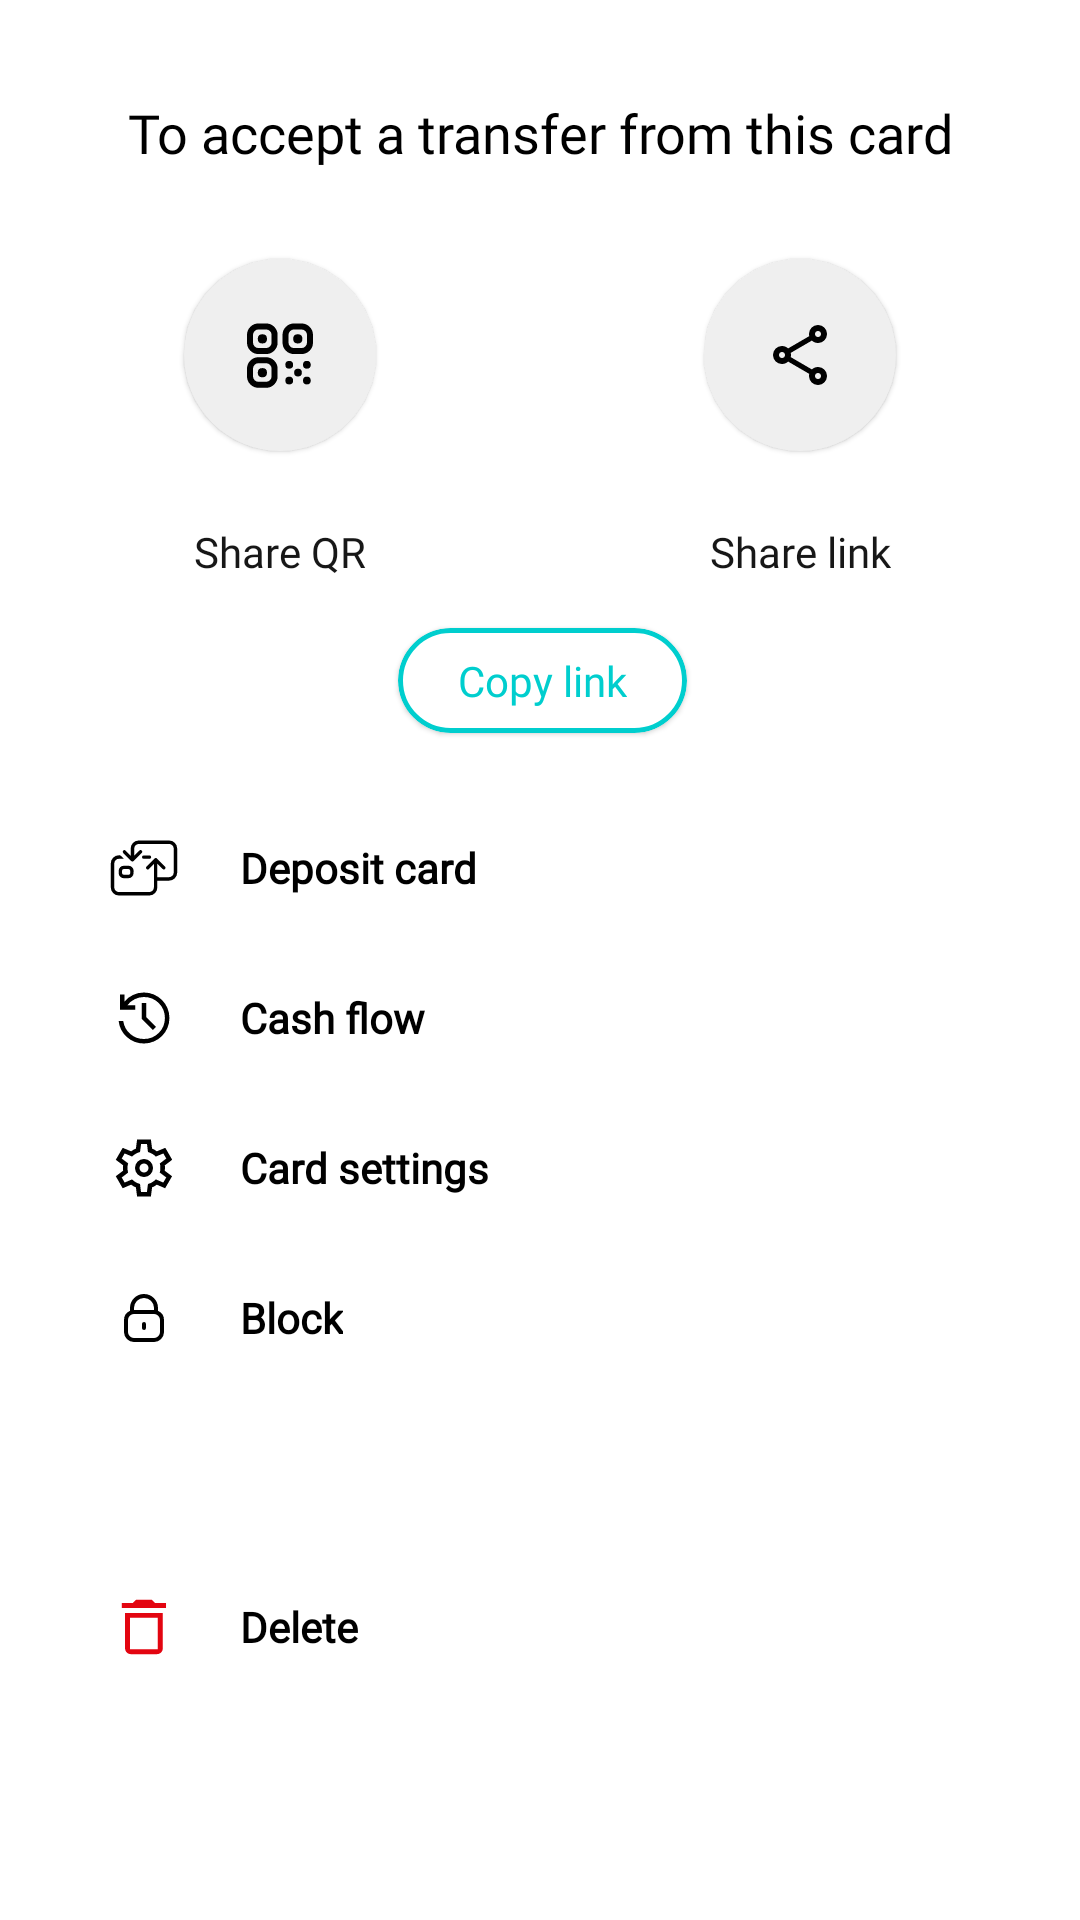

This screen was rendered from an Android layout file. Write that file and the resources it references.
<!-- AndroidManifest.xml: application theme Theme.PaymeDemo -->
<!-- res/layout/card_dialog_bottom.xml -->
<?xml version="1.0" encoding="utf-8"?>
<androidx.constraintlayout.widget.ConstraintLayout xmlns:android="http://schemas.android.com/apk/res/android"
    xmlns:app="http://schemas.android.com/apk/res-auto"
    xmlns:tools="http://schemas.android.com/tools"
    android:id="@+id/dialog_button"
    android:layout_width="match_parent"
    android:layout_height="wrap_content"
    android:background="@drawable/dialog_bottom_style">

    <androidx.appcompat.widget.AppCompatTextView
        android:id="@+id/appCompatTextView5"
        android:layout_width="wrap_content"
        android:layout_height="wrap_content"
        android:layout_marginTop="32dp"
        android:fontFamily="@font/muli_light"
        android:text="@string/to_accept_a_transfer_from_this_card"
        android:textColor="@color/text_color"
        android:textSize="18sp"
        app:layout_constraintEnd_toEndOf="parent"
        app:layout_constraintStart_toStartOf="parent"
        app:layout_constraintTop_toTopOf="parent" />

    <com.google.android.material.card.MaterialCardView
        android:id="@+id/qrCode"
        style="@style/basic_screen_card_style_2"
        android:layout_marginEnd="24dp"
        app:cardCornerRadius="64dp"
        app:layout_constraintEnd_toStartOf="@id/share"
        app:layout_constraintStart_toStartOf="parent"
        app:layout_constraintTop_toBottomOf="@+id/appCompatTextView5"
        tools:ignore="DuplicateSpeakableTextCheck">

        <androidx.appcompat.widget.AppCompatImageView
            android:layout_width="match_parent"
            android:layout_height="match_parent"
            android:layout_gravity="center"
            android:padding="20dp"
            android:src="@drawable/ic_qr_small" />

    </com.google.android.material.card.MaterialCardView>

    <TextView
        android:id="@+id/qrCodeText"
        style="@style/basic_card_text_style"
        android:layout_marginTop="24dp"
        android:text="@string/share_QR"
        app:layout_constraintEnd_toEndOf="@+id/qrCode"
        app:layout_constraintStart_toStartOf="@+id/qrCode"
        app:layout_constraintTop_toBottomOf="@+id/qrCode" />

    <com.google.android.material.card.MaterialCardView
        android:id="@+id/share"
        style="@style/basic_screen_card_style_2"
        android:layout_marginStart="24dp"
        app:cardCornerRadius="64dp"
        app:layout_constraintEnd_toEndOf="parent"
        app:layout_constraintStart_toEndOf="@+id/qrCode"
        app:layout_constraintTop_toBottomOf="@+id/appCompatTextView5">

        <androidx.appcompat.widget.AppCompatImageView
            android:layout_width="match_parent"
            android:layout_height="match_parent"
            android:layout_gravity="center"
            android:padding="20dp"
            android:src="@drawable/ic_share" />

    </com.google.android.material.card.MaterialCardView>

    <TextView
        android:id="@+id/shareText"
        style="@style/basic_card_text_style"
        android:text="@string/share_the_link"
        app:layout_constraintEnd_toEndOf="@+id/share"
        app:layout_constraintStart_toStartOf="@+id/share"
        app:layout_constraintTop_toBottomOf="@+id/share" />

    <com.google.android.material.card.MaterialCardView
        android:id="@+id/copyLink"
        android:layout_width="wrap_content"
        android:layout_height="wrap_content"
        android:layout_marginTop="16dp"
        android:backgroundTint="@color/screen_bg_color"
        android:clickable="true"
        android:focusable="true"
        android:foreground="?selectableItemBackground"
        app:cardCornerRadius="20dp"
        app:layout_constraintEnd_toEndOf="@+id/shareText"
        app:layout_constraintStart_toStartOf="@+id/qrCodeText"
        app:layout_constraintTop_toBottomOf="@+id/shareText"
        app:strokeColor="@color/main_color"
        app:strokeWidth="1.5dp"
        tools:ignore="RtlSymmetry,UnusedAttribute,TouchTargetSizeCheck">

        <TextView
            android:layout_width="match_parent"
            android:layout_height="match_parent"
            android:fontFamily="@font/muli_light"
            android:gravity="center"
            android:paddingStart="20dp"
            android:paddingTop="8dp"
            android:paddingEnd="20dp"
            android:paddingBottom="8dp"
            android:text="@string/copy_link"
            android:textColor="@color/main_color"
            tools:ignore="TextContrastCheck" />
    </com.google.android.material.card.MaterialCardView>

    <androidx.recyclerview.widget.RecyclerView
        android:id="@+id/dialogBottomItemListCard"
        android:layout_width="match_parent"
        android:layout_height="wrap_content"
        android:layout_marginTop="24dp"
        android:orientation="vertical"
        android:paddingVertical="10dp"
        android:scrollbars="none"
        android:visibility="gone"
        app:layoutManager="androidx.recyclerview.widget.LinearLayoutManager"
        app:layout_constraintEnd_toEndOf="parent"
        app:layout_constraintHorizontal_bias="0.0"
        app:layout_constraintStart_toStartOf="parent"
        app:layout_constraintTop_toBottomOf="@+id/copyLink"
        tools:itemCount="5"
        tools:listitem="@layout/card_dialog_item" />

    <com.google.android.material.card.MaterialCardView
        android:id="@+id/materialCardView2"
        style="@style/card_item_bottom_style"
        android:layout_marginHorizontal="16dp"
        android:layout_marginTop="20dp"
        app:cardCornerRadius="0dp"
        app:cardElevation="0dp"
        app:layout_constraintEnd_toEndOf="parent"
        app:layout_constraintStart_toStartOf="parent"
        app:layout_constraintTop_toBottomOf="@+id/copyLink">

        <androidx.appcompat.widget.LinearLayoutCompat
            android:layout_width="match_parent"
            android:layout_height="match_parent"
            android:orientation="horizontal">

            <androidx.appcompat.widget.AppCompatImageView
                android:id="@+id/imageLink1"
                style="@style/card_item_image_bottom"
                android:src="@drawable/ic_tab_perevod" />

            <TextView
                android:id="@+id/textLink1"
                style="@style/cart_item_text_bottom"
                android:text="@string/deposit_card" />
        </androidx.appcompat.widget.LinearLayoutCompat>
    </com.google.android.material.card.MaterialCardView>

    <com.google.android.material.card.MaterialCardView
        android:id="@+id/materialCardView3"
        style="@style/card_item_bottom_style"
        android:layout_marginHorizontal="16dp"
        app:cardCornerRadius="0dp"
        app:cardElevation="0dp"
        app:layout_constraintEnd_toEndOf="parent"
        app:layout_constraintStart_toStartOf="parent"
        app:layout_constraintTop_toBottomOf="@+id/materialCardView2">

        <androidx.appcompat.widget.LinearLayoutCompat
            android:layout_width="match_parent"
            android:layout_height="match_parent"
            android:orientation="horizontal">

            <androidx.appcompat.widget.AppCompatImageView
                android:id="@+id/imageLink2"
                style="@style/card_item_image_bottom"
                android:src="@drawable/ic_history" />

            <TextView
                android:id="@+id/textLink2"
                style="@style/cart_item_text_bottom"
                android:text="@string/cashFlow"
                android:textStyle="bold" />
        </androidx.appcompat.widget.LinearLayoutCompat>
    </com.google.android.material.card.MaterialCardView>

    <com.google.android.material.card.MaterialCardView
        android:id="@+id/materialCardView4"
        style="@style/card_item_bottom_style"
        android:layout_marginHorizontal="16dp"
        app:cardCornerRadius="0dp"
        app:cardElevation="0dp"
        app:layout_constraintEnd_toEndOf="parent"
        app:layout_constraintStart_toStartOf="parent"
        app:layout_constraintTop_toBottomOf="@+id/materialCardView3">

        <androidx.appcompat.widget.LinearLayoutCompat
            android:layout_width="match_parent"
            android:layout_height="match_parent"
            android:orientation="horizontal">

            <androidx.appcompat.widget.AppCompatImageView
                android:id="@+id/imageLink3"
                style="@style/card_item_image_bottom"
                android:src="@drawable/ic_settings" />

            <TextView
                android:id="@+id/textLink3"
                style="@style/cart_item_text_bottom"
                android:text="@string/card_settings" />
        </androidx.appcompat.widget.LinearLayoutCompat>
    </com.google.android.material.card.MaterialCardView>

    <com.google.android.material.card.MaterialCardView
        android:id="@+id/materialCardView5"
        style="@style/card_item_bottom_style"
        android:layout_marginHorizontal="16dp"
        app:cardCornerRadius="0dp"
        app:cardElevation="0dp"
        app:layout_constraintEnd_toEndOf="parent"
        app:layout_constraintStart_toStartOf="parent"
        app:layout_constraintTop_toBottomOf="@+id/materialCardView4">

        <androidx.appcompat.widget.LinearLayoutCompat
            android:layout_width="match_parent"
            android:layout_height="match_parent"
            android:orientation="horizontal">

            <androidx.appcompat.widget.AppCompatImageView
                android:id="@+id/imageLink4"
                style="@style/card_item_image_bottom"
                android:padding="4dp"
                android:src="@drawable/ic_lock" />

            <TextView
                android:id="@+id/textLink4"
                style="@style/cart_item_text_bottom"
                android:text="@string/block" />
        </androidx.appcompat.widget.LinearLayoutCompat>
    </com.google.android.material.card.MaterialCardView>

    <com.google.android.material.card.MaterialCardView
        style="@style/card_item_bottom_style"
        android:layout_marginHorizontal="16dp"
        android:layout_marginBottom="20dp"
        app:cardCornerRadius="0dp"
        app:cardElevation="0dp"
        app:layout_constraintBottom_toBottomOf="parent"
        app:layout_constraintEnd_toEndOf="parent"
        app:layout_constraintStart_toStartOf="parent"
        app:layout_constraintTop_toBottomOf="@+id/materialCardView5">

        <androidx.appcompat.widget.LinearLayoutCompat
            android:layout_width="match_parent"
            android:layout_height="match_parent"
            android:orientation="horizontal">

            <androidx.appcompat.widget.AppCompatImageView
                android:id="@+id/imageLink5"
                style="@style/card_item_image_bottom"
                android:src="@drawable/ic_delete_1" />

            <TextView
                android:id="@+id/textLink5"
                style="@style/cart_item_text_bottom"
                android:text="@string/delete" />
        </androidx.appcompat.widget.LinearLayoutCompat>
    </com.google.android.material.card.MaterialCardView>


</androidx.constraintlayout.widget.ConstraintLayout>
<!-- res/layout/card_dialog_item.xml (included above) -->
<?xml version="1.0" encoding="utf-8"?>
<androidx.constraintlayout.widget.ConstraintLayout xmlns:android="http://schemas.android.com/apk/res/android"
    xmlns:app="http://schemas.android.com/apk/res-auto"
    xmlns:tools="http://schemas.android.com/tools"
    android:layout_width="match_parent"
    android:layout_height="wrap_content"
    android:layout_marginHorizontal="16dp"
    android:clickable="true"
    android:focusable="true"
    android:foreground="?selectableItemBackgroundBorderless"
    android:padding="14dp">

    <androidx.appcompat.widget.AppCompatImageView
        android:id="@+id/imageLink"
        android:layout_width="24dp"
        android:layout_height="24dp"
        android:padding="2dp"
        android:layout_marginStart="20dp"
        app:layout_constraintBottom_toBottomOf="parent"
        app:layout_constraintEnd_toStartOf="@+id/textLink"
        app:layout_constraintHorizontal_bias="0"
        app:layout_constraintHorizontal_chainStyle="packed"
        app:layout_constraintStart_toStartOf="parent"
        app:layout_constraintTop_toTopOf="parent"
        tools:src="@drawable/ic_history_small" />

    <TextView
        android:id="@+id/textLink"
        android:layout_width="wrap_content"
        android:layout_height="match_parent"
        android:layout_marginStart="20dp"
        android:fontFamily="@font/muli_light"
        android:textColor="@color/text_color"
        android:textSize="14sp"
        android:textStyle="bold"
        app:layout_constraintBottom_toBottomOf="@+id/imageLink"
        app:layout_constraintEnd_toEndOf="parent"
        app:layout_constraintStart_toEndOf="@id/imageLink"
        app:layout_constraintTop_toTopOf="@+id/imageLink"
        tools:text="@string/share_the_link" />

</androidx.constraintlayout.widget.ConstraintLayout>
<!-- resources referenced by this layout -->
<resources>
  <color name="main_color">#00CECE</color>
  <color name="screen_bg_color">#FFFFFF</color>
  <color name="text_color">#FF000000</color>
  <!-- drawable dialog_bottom_style (drawable) -->
  <?xml version="1.0" encoding="utf-8"?>
  <shape xmlns:android="http://schemas.android.com/apk/res/android"
      android:shape="rectangle">
      <corners
          android:topLeftRadius="20dp"
          android:topRightRadius="20dp" />
      <solid android:color="@color/screen_bg_color" />
  </shape>
  <string name="block">Block</string>
  <string name="card_settings">Card settings</string>
  <string name="cashFlow">Cash flow</string>
  <string name="copy_link">Copy link</string>
  <string name="delete">Delete</string>
  <string name="deposit_card">Deposit card</string>
  <string name="share_QR">Share QR</string>
  <string name="share_the_link">Share link</string>
  <string name="to_accept_a_transfer_from_this_card">To accept a transfer from this card</string>
  <style name="basic_card_text_style">
          <item name="android:layout_width">wrap_content</item>
          <item name="android:layout_height">wrap_content</item>
          <item name="android:layout_marginTop">24dp</item>
          <item name="android:fontFamily">@font/amiko_semibold</item>
          <item name="android:textColor">@color/basic_screen_text_color</item>
          <item name="android:textSize">14sp</item>
      </style>
  <style name="basic_screen_card_style_2">
          <item name="android:layout_width">64dp</item>
          <item name="android:layout_height">64dp</item>
          <item name="android:layout_marginTop">30dp</item>
          <item name="android:clickable">true</item>
          <item name="android:focusable">true</item>
          <item name="fontFamily">@font/muli_light</item>
          <item name="android:foreground">?selectableItemBackground</item>
          <item name="layout_constraintVertical_chainStyle">packed</item>
          <item name="layout_constraintVertical_bias">0</item>
          <item name="android:backgroundTint">@color/dialog_item_color</item>
      </style>
  <style name="card_item_bottom_style">
          <item name="android:layout_width">match_parent</item>
          <item name="android:layout_height">50dp</item>
          <item name="android:backgroundTint">@color/transparent</item>
          <item name="android:clickable">true</item>
          <item name="android:focusable">true</item>
          <item name="android:foreground">?selectableItemBackgroundBorderless</item>
      </style>
  <style name="card_item_image_bottom">
          <item name="android:layout_width">24dp</item>
          <item name="android:layout_height">24dp</item>
          <item name="android:layout_gravity">center</item>
          <item name="android:layout_marginStart">20dp</item>
      </style>
  <style name="cart_item_text_bottom">
          <item name="android:layout_width">wrap_content</item>
          <item name="android:layout_height">match_parent</item>
          <item name="android:layout_marginStart">20dp</item>
          <item name="android:fontFamily">@font/muli_light</item>
          <item name="android:gravity">center</item>
          <item name="android:textColor">@color/text_color</item>
          <item name="android:textSize">14sp</item>
          <item name="android:textStyle">bold</item>
      </style>
  <color name="wrong_password_color">#E30510</color>
  <color name="basic_screen_text_color">#171717</color>
  <color name="dialog_item_color">#EFEFEF</color>
  <color name="auth_main_color">#00CECE</color>
  <color name="status_bar_color">#FFFFFF</color>
  
      
      //splash screen color
  
      //intro screen color
  
      //auth screen color
  <color name="white">#FFFFFFFF</color>
  
      //sign up screen color
  <color name="black">#FF000000</color>
</resources>
